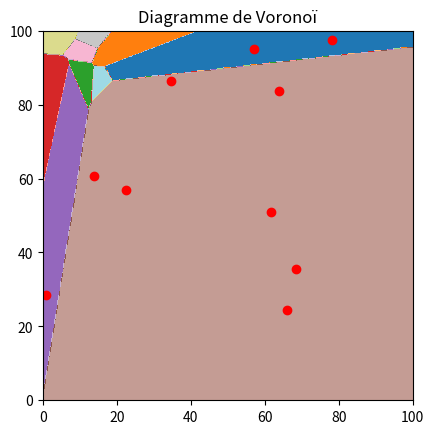

Write the Python code that produced this figure.
import numpy as np
import math
import matplotlib.pyplot as plt

# Nombre de points
num_points = 10

# Génération de points aléatoires
points = np.random.rand(num_points, 2) * 100  # points dans un carré de 100x100

# Taille de la grille
grid_size = 500

# Initialisation de la grille
grid = np.zeros((grid_size, grid_size))

# Calcul des distances pour chaque point de la grille
for i in range(grid_size):
    for j in range(grid_size):
        min_dist = float('inf')
        min_index = -1
        for k in range(num_points):
            dist = math.sqrt((i - points[k, 0])**2 + (j - points[k, 1])**2)
            if dist < min_dist:
                min_dist = dist
                min_index = k
        grid[i, j] = min_index

# Affichage du diagramme de Voronoï
plt.imshow(grid, cmap='tab20', extent=(0, 100, 0, 100))
plt.scatter(points[:, 0], points[:, 1], color='red')
plt.title("Diagramme de Voronoï")
plt.show()